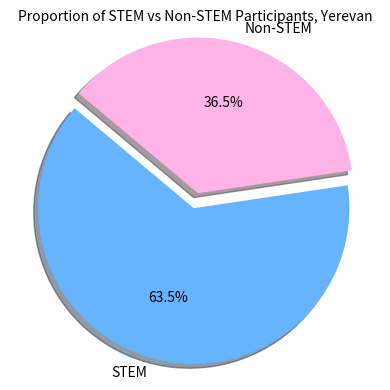

The matplotlib source for this figure:
import matplotlib.pyplot as plt

def plot_pie_chart(stem_participants, non_stem_participants, save_path='stem_non_stem_pie_chart.png'):
    # Data for pie chart
    labels = ['STEM', 'Non-STEM']
    sizes = [stem_participants, non_stem_participants]
    colors = ['#66b3ff', '#ffb3e6']
    explode = (0.1, 0)  # explode the first slice (STEM) slightly

    # Create a pie chart
    fig, ax = plt.subplots(figsize=(4, 4))
    ax.pie(sizes, explode=explode, labels=labels, colors=colors, autopct='%1.1f%%', shadow=True, startangle=140)

    # Equal aspect ratio ensures that pie chart is drawn as a circle.
    ax.axis('equal')

    # Title
    plt.title('Proportion of STEM vs Non-STEM Participants, Yerevan', fontsize=10)

    # Save the chart
    plt.tight_layout()
    plt.savefig(save_path, dpi=300, bbox_inches='tight')

    # Show the chart
    plt.show()

# Total 
non_stem_participants = 21889  
stem_participants = 38022  


# # Yerevan
# non_stem_participants = 4705  
# stem_participants = 11605  


# # Region
# non_stem_participants = 17288  
# stem_participants = 26522  

# Call the function to plot the pie chart
plot_pie_chart(stem_participants, non_stem_participants)
